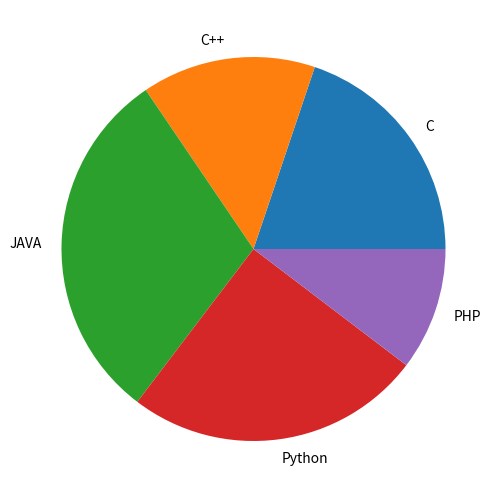

Generate this figure with matplotlib:
import matplotlib.pyplot as plt
fig = plt.figure()

ax = fig.add_axes([0, 0, 1, 1])
lang = ["C", "C++", "JAVA", "Python", "PHP"]
stud = [23, 17, 35, 29, 12]
ax.pie(stud, labels=lang)
plt.show()